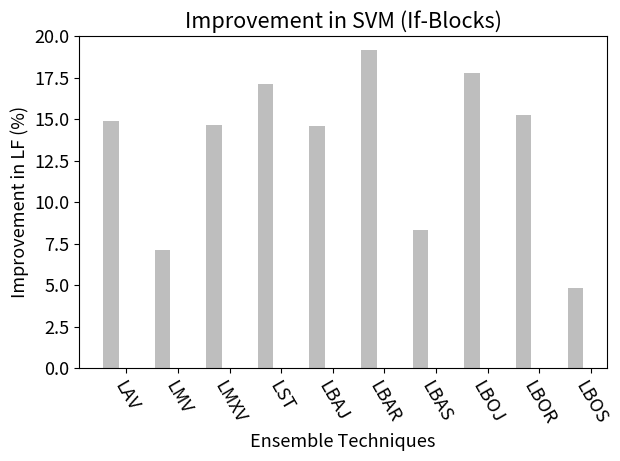

Write the Python code that produced this figure.


import matplotlib.pyplot as plt
import matplotlib.patches as mpatches
from pylab import *
import numpy as np
from matplotlib.font_manager import FontProperties

"""==============================================================================================================================================
@ uses: This file is shows the average improvement achived by applying Logim model (ensemble based techniques + threshold) for logging prediction
@We have computed improvement with all the three but have shown the results in paper only for the best classifier
================================================================================================================================================="""


#"""
path = "F:\\Research\\L5IMBAL\\result\\"

"""
[redacted]
"""



#========================RQ4 ===========================================================================================#
# Comparision of LogIm Classifies with baseline classifer (catch-BLOCKS)
# @Note:  We have computed improvement with all the three but have shown the results in paper only for the best classifier
#=======================================================================================================================#
#               LF  (j48)                                                                                               #     
#=======================================================================================================================#
plt.close()

logim_impr_in_j48=(5.99, 4.80, 5.09, 6.98, 5.69, 7.38, 4.07, 6.85, 5.45, 1.30)

ind = np.arange(10)
width = 0.3

fig, ax = plt.subplots()


# add some text for labels, title and axes ticks
plt.rcParams.update({'font.size': 15})
ylim(0,20)
ax.set_ylabel('Improvement in LF (%)')
ax.set_xlabel("Ensemble Technique")
ax.set_title('Improvement in J48 (Catch-Blocks)')
ax.set_xticks(ind+width)
ax.set_xticklabels(('LAV', 'LMV', 'LMXV','LST', 'LBAJ', 'LBAR', 'LBAS','LBOJ', 'LBOR', 'LBOS'), rotation = 300)

#==== Command to change font size of legend ===#
fontP = FontProperties()
fontP.set_size('small')
rects1 = ax.bar(ind, logim_impr_in_j48, width,color ='#bebebe')


plt.tight_layout()
#plt.show()

plt.savefig(path+"logim-imp-j48-lf-catch.pdf")


#==========================================================================#
#               LF  (RF)                                                      #     
#=========================================================================#
plt.close()
logim_impr_in_rf=(7.86, 6.67, 6.96, 8.85, 7.56, 9.24, 5.93, 8.72, 7.32, 3.17)

ind = np.arange(10)
width = 0.3

fig, ax = plt.subplots()


# add some text for labels, title and axes ticks
plt.rcParams.update({'font.size': 13})
ylim(0,20)
ax.set_ylabel('Improvement in LF (%)')
ax.set_xlabel("Ensemble Technique")
ax.set_title('Improvement in RF (Catch-Blocks)')
ax.set_xticks(ind+width)
ax.set_xticklabels(('LAV', 'LMV', 'LMXV','LST', 'LBAJ', 'LBAR', 'LBAS','LBOJ', 'LBOR', 'LBOS'), rotation = 300)

#==== Command to change font size of legend ===#
fontP = FontProperties()
fontP.set_size('small')
rects1 = ax.bar(ind, logim_impr_in_rf, width,color ='#bebebe')


plt.tight_layout()
#plt.show()

plt.savefig(path+"logim-imp-rf-lf-catch.pdf")


#==========================================================================#
#               LF  (SVM)                                                      #     
#=========================================================================#
plt.close()

logim_impr_in_svm=(3.17, 1.98, 2.27, 4.16, 2.87, 4.56, 1.25, 4.03, 2.63, -1.52)

ind = np.arange(10)
width = 0.3

fig, ax = plt.subplots()


# add some text for labels, title and axes ticks
plt.rcParams.update({'font.size': 13})
ylim(-5,20)
ax.set_ylabel('Improvement in LF (%)')
ax.set_xlabel("Ensemble Techniques")
ax.set_title('Improvement in SVM (Catch-Blocks)')
ax.set_xticks(ind+width)
ax.set_xticklabels(('LAV', 'LMV', 'LMXV','LST', 'LBAJ', 'LBAR', 'LBAS','LBOJ', 'LBOR', 'LBOS'), rotation = 300)

#==== Command to change font size of legend ===#
fontP = FontProperties()
fontP.set_size('small')
rects1 = ax.bar(ind, logim_impr_in_svm, width,color ='#bebebe')
ax.plot([0., 9], [0, 0], "k-")

plt.tight_layout()
#plt.show()
plt.savefig(path+"logim-imp-svm-lf-catch.pdf")




#========================RQ1 =============================================#
# Comparsion of classifier on balanced and imbalanced dataset  (IF-BLOCKS)
#==========================================================================#
#               LF  (j48)                                                      #     
#=========================================================================#
plt.close()


logim_impr_in_j48_if=(7.85,0.11,7.62,10.06,7.54, 12.11, 1.28,10.78,8.22,-2.18)


ind = np.arange(10)
width = 0.3

fig, ax = plt.subplots()


# add some text for labels, title and axes ticks
plt.rcParams.update({'font.size': 13})
ylim(-5,20)
ax.set_ylabel('Improvement in LF (%)')
ax.set_xlabel("Ensemble Technique")
ax.set_title('Improvement in J48 (If-Blocks)')
ax.set_xticks(ind+width)
ax.set_xticklabels(('LAV', 'LMV', 'LMXV','LST', 'LBAJ', 'LBAR', 'LBAS','LBOJ', 'LBOR', 'LBOS'), rotation = 300)

#==== Command to change font size of legend ===#
fontP = FontProperties()
fontP.set_size('small')
rects1 = ax.bar(ind, logim_impr_in_j48_if, width,color ='#bebebe')
ax.plot([0., 9], [0, 0], "k-")

plt.tight_layout()
#plt.show()

plt.savefig(path+"logim-imp-j48-lf-if.pdf")


#==========================================================================#
#               LF  (RF)                                                      #     
#=========================================================================#
plt.close()


logim_impr_in_rf_if=(10.69,2.95, 10.46, 12.9, 10.38, 14.95, 4.12, 13.62, 11.06, 0.66)

ind = np.arange(10)
width = 0.3

fig, ax = plt.subplots()


# add some text for labels, title and axes ticks
plt.rcParams.update({'font.size': 13})
ylim(0,20)
ax.set_ylabel('Improvement in LF (%)')
ax.set_xlabel("Ensemble Technique")
ax.set_title('Improvement in RF (If-Blocks)')
ax.set_xticks(ind+width)
ax.set_xticklabels(('LAV', 'LMV', 'LMXV','LST', 'LBAJ', 'LBAR', 'LBAS','LBOJ', 'LBOR', 'LBOS'), rotation = 300)

#==== Command to change font size of legend ===#
fontP = FontProperties()
fontP.set_size('small')
rects1 = ax.bar(ind, logim_impr_in_rf_if, width,color ='#bebebe')


plt.tight_layout()
#plt.show()

plt.savefig(path+"logim-imp-rf-lf-if.pdf")


#==========================================================================#
#               LF  (SVM)                                                      #     
#=========================================================================#
plt.close()


logim_impr_in_svm_if=(14.87,7.13, 14.64, 17.08, 14.56,19.13, 8.3, 17.8,15.24, 4.84)

ind = np.arange(10)
width = 0.3

fig, ax = plt.subplots()


# add some text for labels, title and axes ticks
plt.rcParams.update({'font.size': 13})
ylim(0,20)
ax.set_ylabel('Improvement in LF (%)')
ax.set_xlabel("Ensemble Techniques")
ax.set_title('Improvement in SVM (If-Blocks)')
ax.set_xticks(ind+width)
ax.set_xticklabels(('LAV', 'LMV', 'LMXV','LST', 'LBAJ', 'LBAR', 'LBAS','LBOJ', 'LBOR', 'LBOS'), rotation = 300)

#==== Command to change font size of legend ===#
fontP = FontProperties()
fontP.set_size('small')
rects1 = ax.bar(ind, logim_impr_in_svm_if, width,color ='#bebebe')
#ax.plot([0., 9], [0, 0], "k-")

plt.tight_layout()
#plt.show()
plt.savefig(path+"logim-imp-svm-lf-if.pdf")




